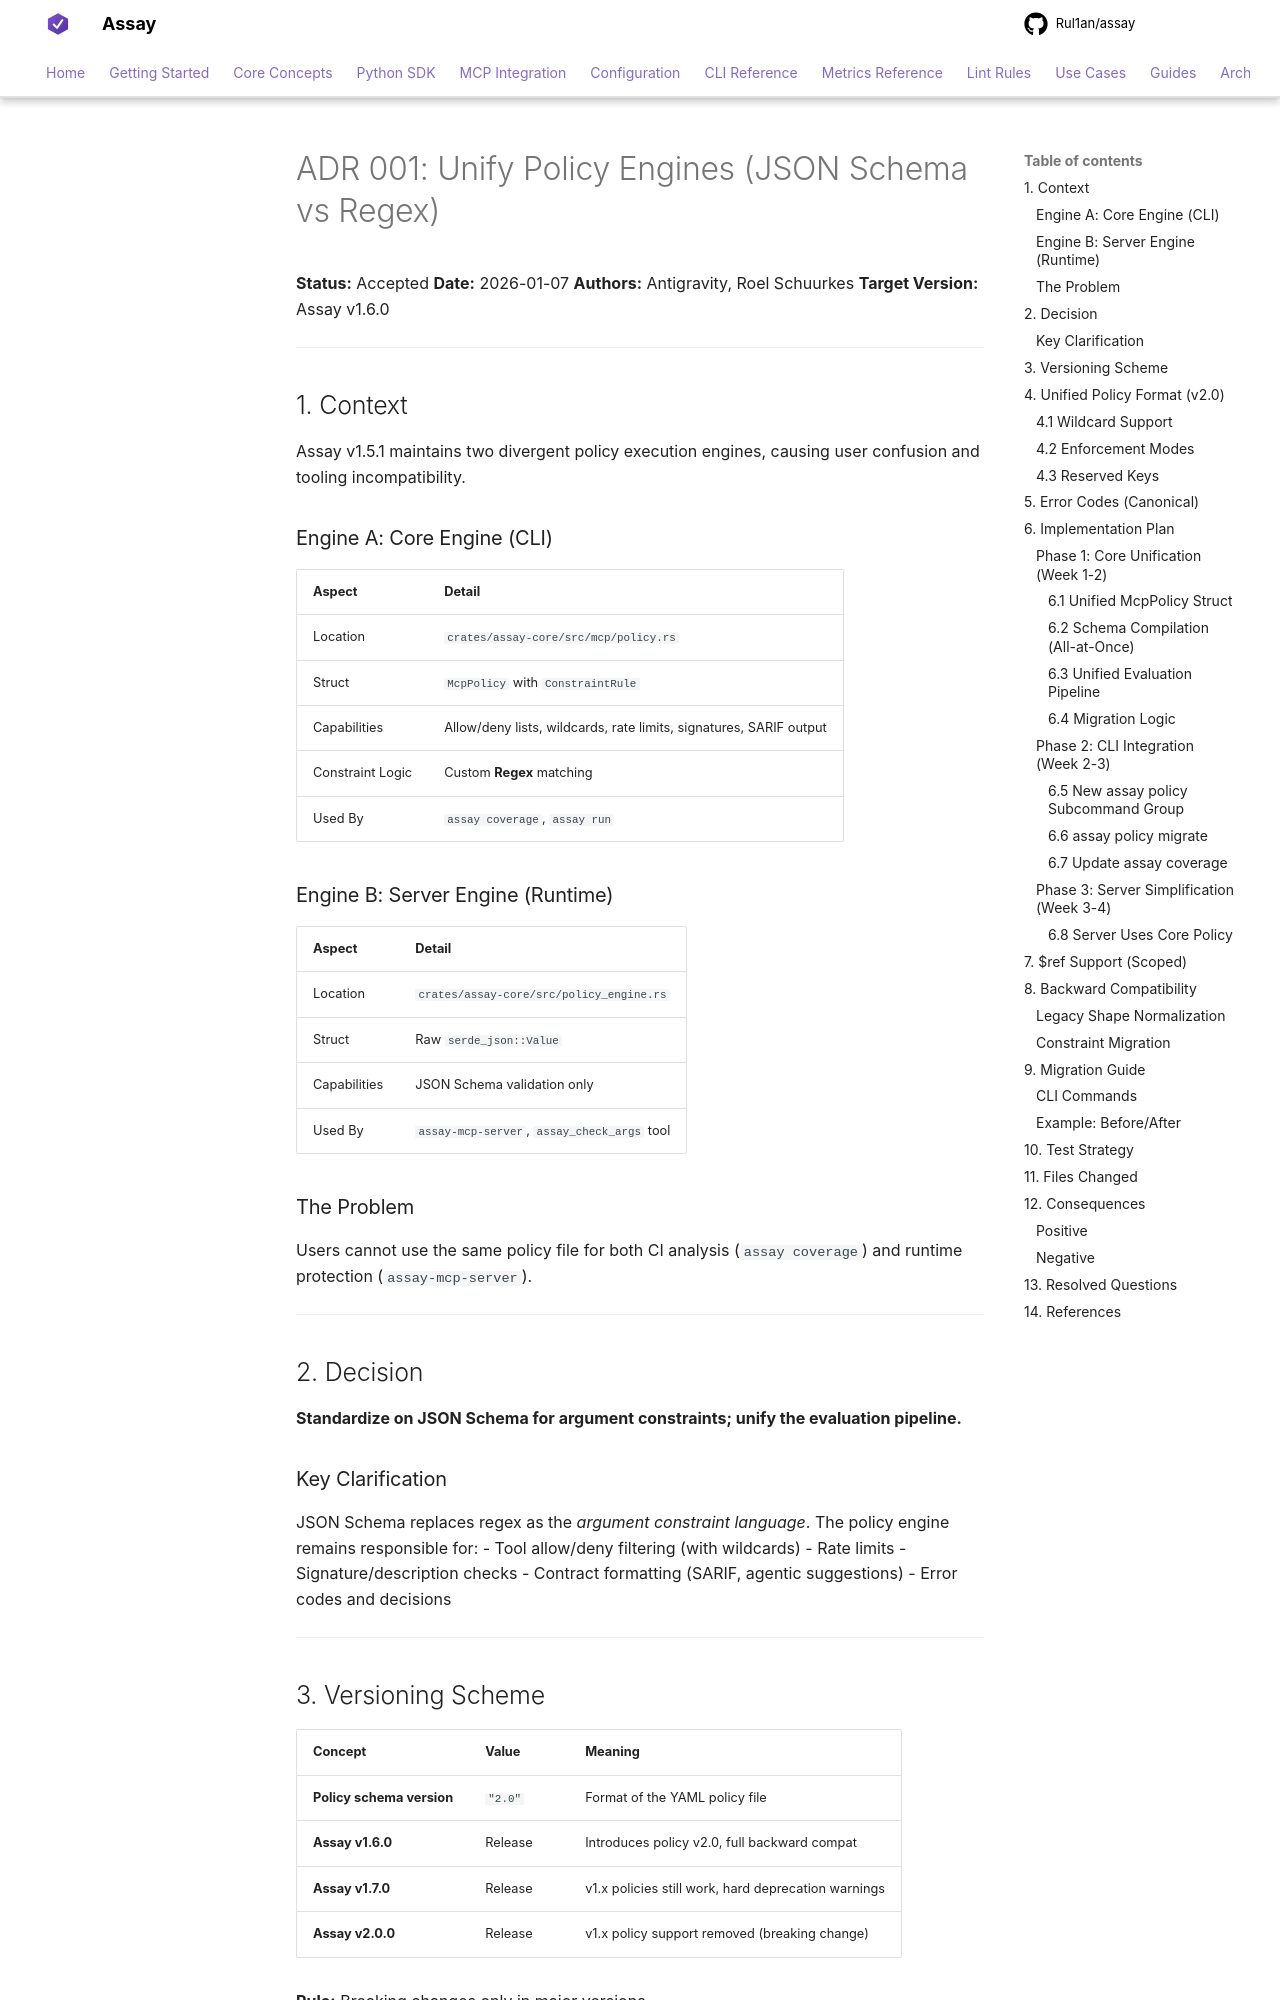

repository: Rul1an/assay · page: architecture/adr/001-unify-policy-engines-final/index.html · generator: mkdocs

# ADR 001: Unify Policy Engines (JSON Schema vs Regex)

**Status:** Accepted
**Date:** 2026-01-07
**Authors:** Antigravity, Roel Schuurkes
**Target Version:** Assay v1.6.0

---

## 1. Context

Assay v1.5.1 maintains two divergent policy execution engines, causing user confusion and tooling incompatibility.

### Engine A: Core Engine (CLI)
| Aspect | Detail |
|--------|--------|
| Location | `crates/assay-core/src/mcp/policy.rs` |
| Struct | `McpPolicy` with `ConstraintRule` |
| Capabilities | Allow/deny lists, wildcards, rate limits, signatures, SARIF output |
| Constraint Logic | Custom **Regex** matching |
| Used By | `assay coverage`, `assay run` |

### Engine B: Server Engine (Runtime)
| Aspect | Detail |
|--------|--------|
| Location | `crates/assay-core/src/policy_engine.rs` |
| Struct | Raw `serde_json::Value` |
| Capabilities | JSON Schema validation only |
| Used By | `assay-mcp-server`, `assay_check_args` tool |

### The Problem

Users cannot use the same policy file for both CI analysis (`assay coverage`) and runtime protection (`assay-mcp-server`).

---

## 2. Decision

**Standardize on JSON Schema for argument constraints; unify the evaluation pipeline.**

### Key Clarification
JSON Schema replaces regex as the *argument constraint language*. The policy engine remains responsible for:
- Tool allow/deny filtering (with wildcards)
- Rate limits
- Signature/description checks
- Contract formatting (SARIF, agentic suggestions)
- Error codes and decisions

---

## 3. Versioning Scheme

| Concept | Value | Meaning |
|---------|-------|---------|
| **Policy schema version** | `"2.0"` | Format of the YAML policy file |
| **Assay v1.6.0** | Release | Introduces policy v2.0, full backward compat |
| **Assay v1.7.0** | Release | v1.x policies still work, hard deprecation warnings |
| **Assay v2.0.0** | Release | v1.x policy support removed (breaking change) |

**Rule:** Breaking changes only in major versions.

---
